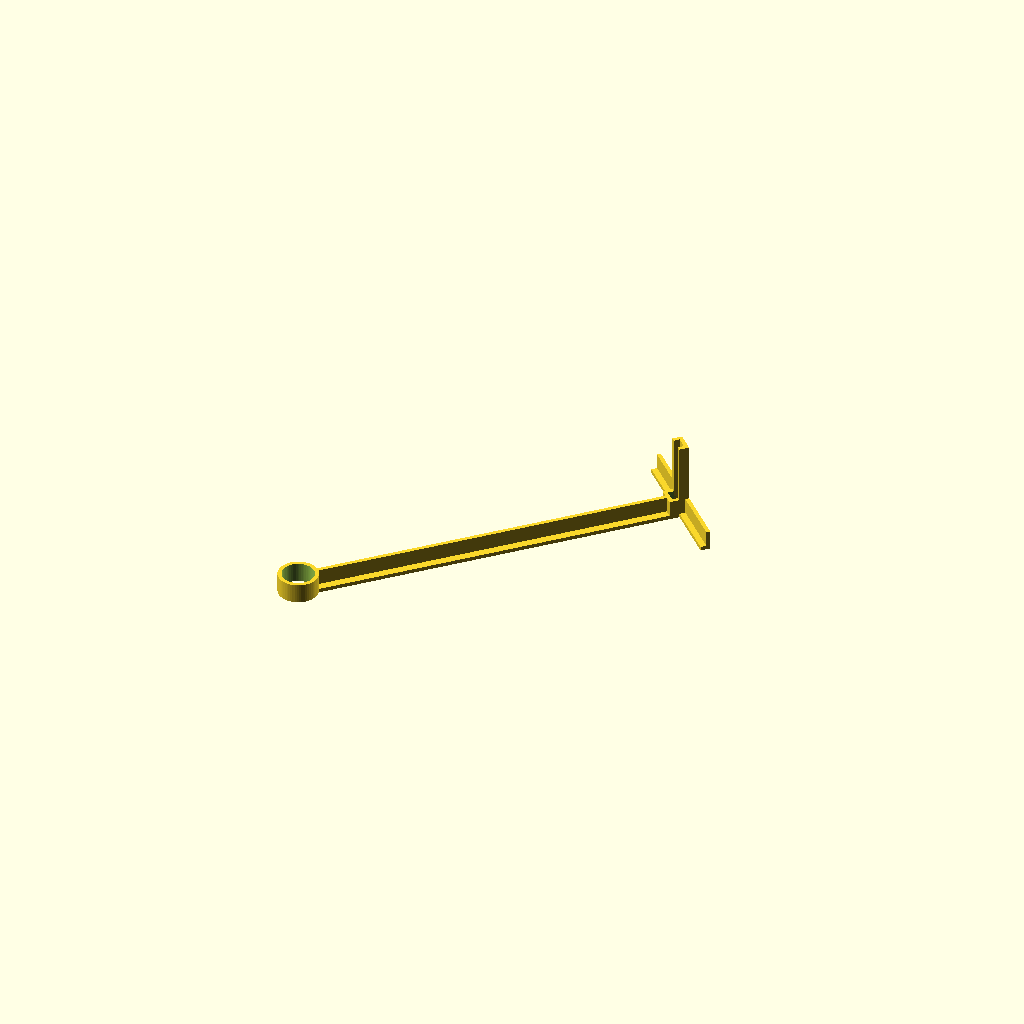
Cell 1 — every parameter at its default value.
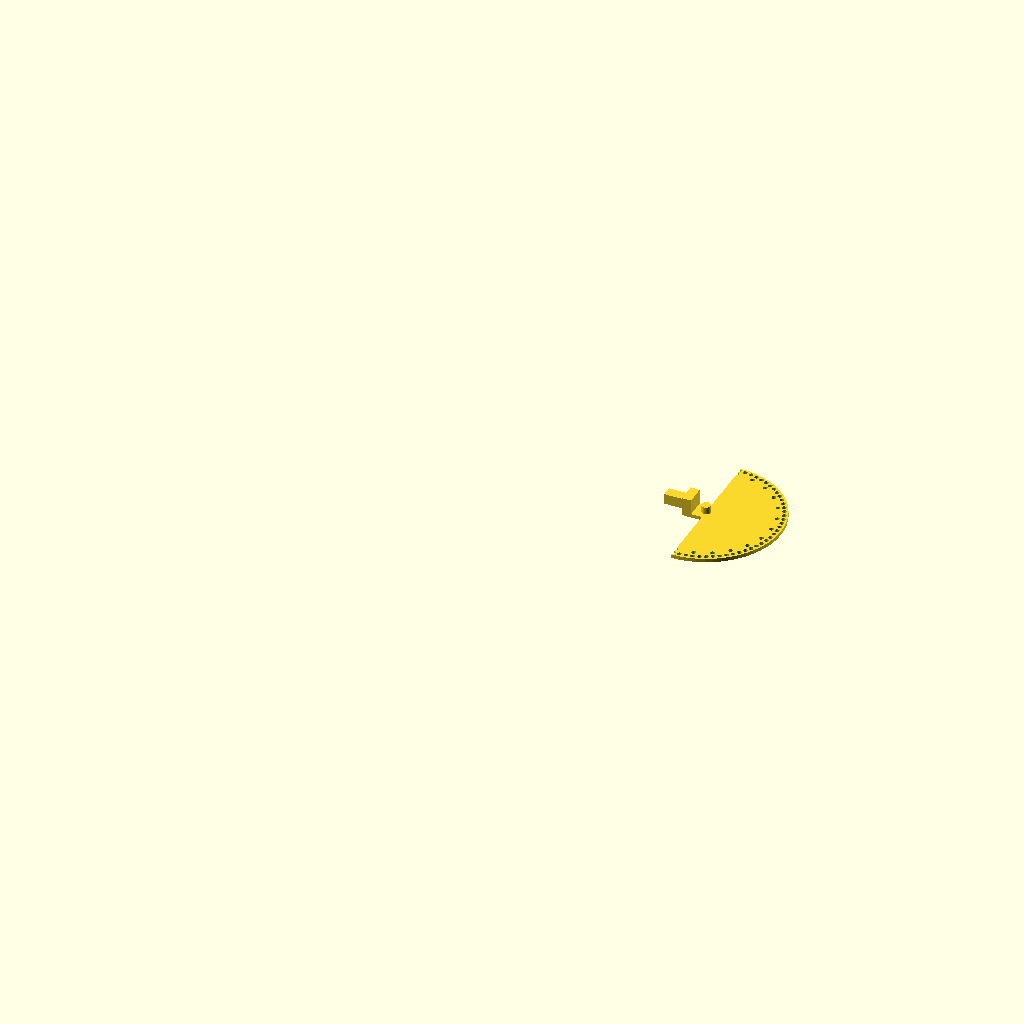
Cell 2 — variant set to "pivot", the other parameters unchanged.
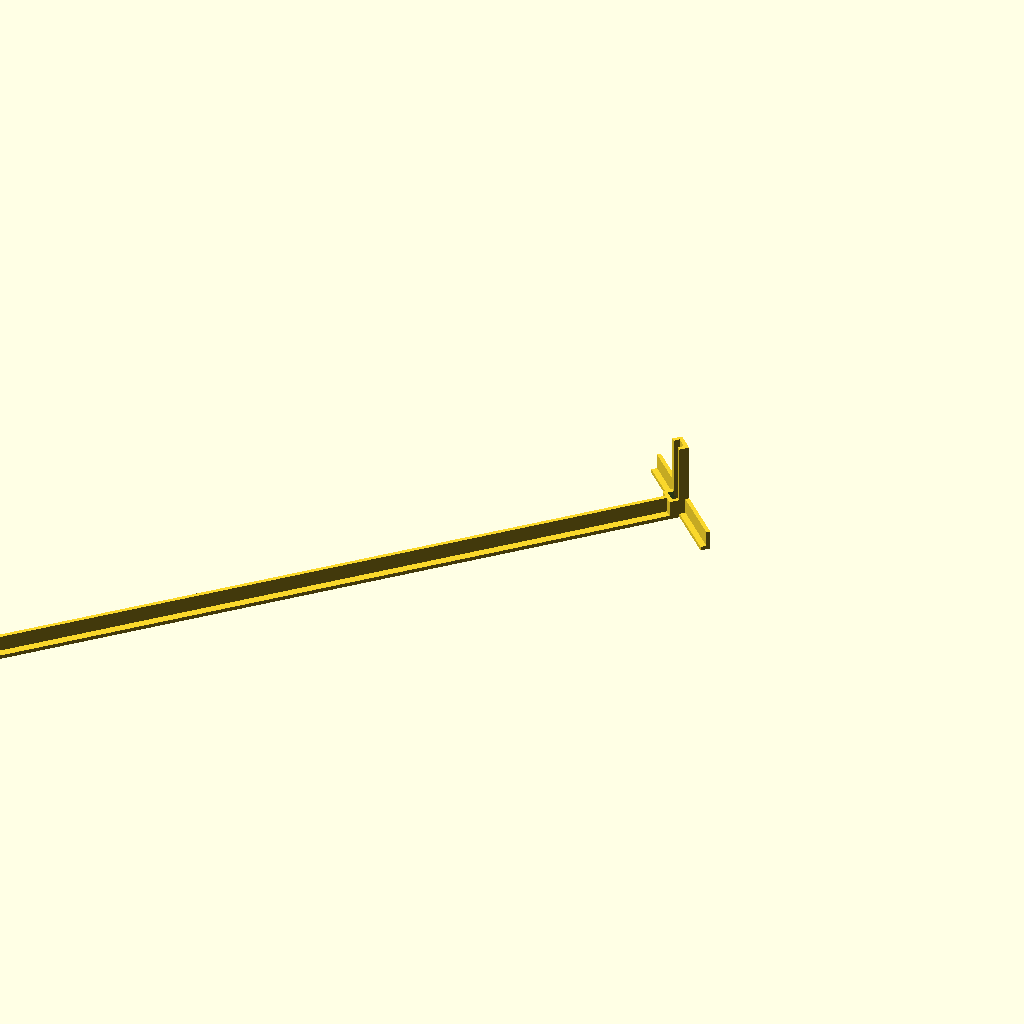
Cell 3: the same model with theight = 400.
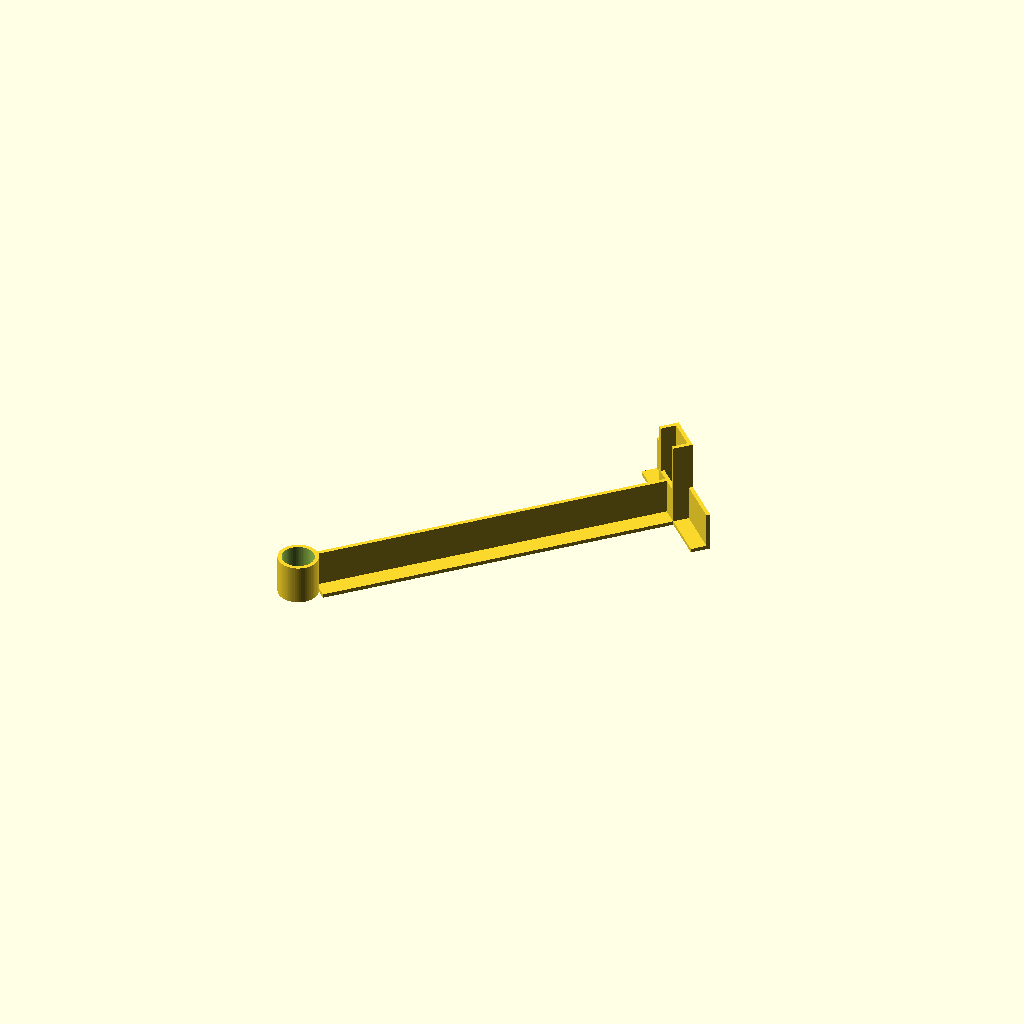
Cell 4 — bwidth set to 20, the other parameters unchanged.
One fixed orthographic camera (rotation 55°, 0°, 25°; colour scheme Cornfield) for every cell.
Source of the model, scadFiles/664521/1068104.scad:
//

// Ultrasound test bench

//

// Design by Egil Kvaleberg, 1 February 2015

//

// Now with some extra strengthening of the tower

//

// Note that X and Z are switched. Sorry about that



variant = "tower"; // [demo, tower, pivot, bar]



// wall thickness

wall = 2.0;

// diameter of transducer

sdia = 16.2; 

// height above table

theight = 200.0; 

// width of bar

bwidth = 10.0;

// length of supporting feet

fwidth = 70.0;

// distance horisontally

dlen = 200.0; 

// tolerance for fit 

tol = 0.25; 

// radius of protractor

protractor = 40.0; 



platform = 1*200.0;

d = 1*0.03;



//color("Green") cube([platform, platform, 0.1], center=true);





module tower() {

	// main pillar

	translate([theight/2, 0, bwidth/2]) cube([theight-sdia-wall, wall, bwidth], center=true);

	translate([theight/2, 0, wall/2]) cube([theight-sdia-wall, bwidth, wall], center=true);



	translate([0, 0, bwidth/2]) difference(){

		union () {

			// feet across

			translate([wall/2, 0, 0]) cube([wall, fwidth, bwidth], center=true);

			translate([bwidth/2/2, 0, -bwidth/2+wall/2]) cube([bwidth/2, fwidth, wall], center=true);

			translate([wall+sdia/4, 0, 0]) cube([sdia/2, bwidth, bwidth], center=true);

		}

		union () {

			translate([wall+(sdia/2-wall)/2, 0, 0]) cube([sdia/2-wall, bwidth-2*wall, 2*d+bwidth], center=true);

		}

	}

	// foot "upwards"

	translate([wall/2, 0, fwidth/4+bwidth/2]) cube([wall, bwidth, fwidth/2], center=true);

	translate([bwidth/2/2, wall/2-bwidth/2, fwidth/4+bwidth/2]) cube([bwidth/2, wall, fwidth/2], center=true);

	translate([bwidth/2/2, bwidth/2-wall/2, fwidth/4+bwidth/2]) cube([bwidth/2, wall, fwidth/2], center=true);

	// ring on top

	translate([theight, 0, 0]) difference () {

		cylinder(r=sdia/2+wall, h=bwidth, $fn=60);

		translate([0, 0, -d]) cylinder(r=sdia/2, h=bwidth+2*d, $fn=60);

	}

}



module connector (len) {

	translate([0, 0, bwidth/2])

			translate([wall+(sdia/2-wall)/2, 0, 0]) cube([sdia/2-wall-2*tol, bwidth-2*wall-2*tol, bwidth+2*tol], center=true);

	translate([bwidth/2, 0, -tol-(bwidth/2)/2]) cube([bwidth, bwidth, bwidth/2], center=true);

	translate([wall/2, 0, -tol-(len-tol)/2]) cube([wall, bwidth, len-tol], center=true);

}





module pivot() {

	connector(1.1*bwidth);

	translate([0, 0, -1.1*bwidth]) rotate([0,90,0]) {

		difference () { 

			intersection () {

				cylinder(r = protractor, h=wall, $fn=60);

				translate([protractor/2, 0, wall/2]) cube([protractor, 2*protractor, wall], center=true);

			}

			for (r = [-90:5:90]) 

			rotate([0, 0, r]) translate([protractor-2.0, 0, -d]) cylinder(r = 1.2, h=wall+2*d, $fn=10);

			for (r = [-90:15:90]) 

			rotate([0, 0, r]) translate([protractor-5.0, 0, -d]) cylinder(r = 1.2, h=wall+2*d, $fn=10);

		}

	}

	translate([0, 0, -1.1*bwidth]) rotate([0,90,0]) cylinder(r = bwidth/4-tol/2, h=3*wall, $fn=20);

}



module bar() {

	difference () {

		union () {

			connector(dlen-protractor-bwidth*1.1-tol);

			translate([wall+tol/2, 0, protractor-dlen+1.6*bwidth+tol]) cube([wall+tol+wall, bwidth, 1.0*bwidth], center=true);

			translate([wall/2+wall+tol, 0, protractor-dlen-0.4*bwidth]) cube([wall, bwidth, protractor+1*bwidth], center=true);

			translate([wall+tol, 0, 1.1*bwidth-dlen]) rotate([0,90,0]) cylinder(r=bwidth/2, h=wall);

		}

		union () {

			// axle

			translate([0, 0, 1.1*bwidth-dlen]) rotate([0,90,0]) cylinder(r = bwidth/4+tol/2, h=2*wall+tol+d, $fn=20);

			// observation hole 

			translate([0, 0, protractor+0.8*bwidth-dlen]) rotate([0,90,0]) cylinder(r = bwidth/4, h=2*wall+tol+d, $fn=20);

			translate([0, 0, protractor+0.4*bwidth-dlen]) rotate([0,90,0]) cylinder(r = 1.2, h=2*wall+tol+d, $fn=20);

		}

	}

}



if (variant == "tower") rotate([0, 0, 180+45]) tower();

if (variant == "bar") rotate([0, -90, 45]) bar();

if (variant == "pivot") rotate([0, -90, 0]) pivot();

if (variant == "demo") rotate([0, -90, 0]) {

	tower();

	color("Green") bar();	 

	rotate([180, 0, 0]) translate([0, 0, dlen]) {

		color("Blue") pivot();

		tower();

	}

}
Customizer parameters (derived from the source; name, type, default, range or options):
variant: string, default "tower", options "demo", "tower", "pivot", "bar"
wall: number, default 2
sdia: number, default 16.2
theight: number, default 200
bwidth: number, default 10
fwidth: number, default 70
dlen: number, default 200
tol: number, default 0.25
protractor: number, default 40
